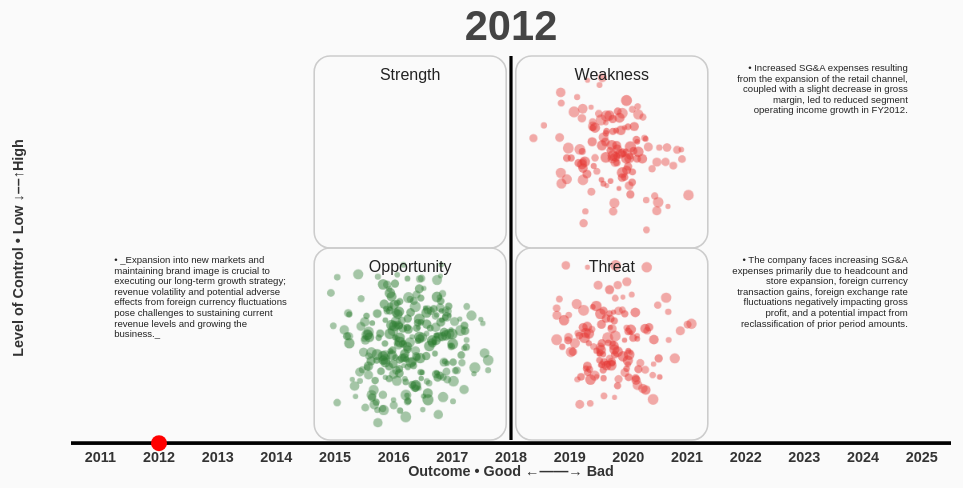
D3 v7 page, settled after 360 driven frames (6 s of simulated time); the page loaded 1 data file(s).


// ── js/script.js
/* Dynamic SWOT cloud – real data version
   • loads yearly_swot.json
   • blob size ↔ √(sentence-count)  (mag ∈ [3,7])
   • cycles through the most recent 15 fiscal years
*/

Promise.all([ d3.json('yearly_swot.json') ]).then(([swot]) => {
  // ── 1) parse JSON → events & bullets ───────────────────────
  const cat2letter = { Strength:'S', Weakness:'W', Opportunity:'O', Threat:'T' };
  const events  = [], bullets = [];
  for (const [yearStr, cats] of Object.entries(swot)) {
    const year = +yearStr;
    for (const [catName, obj] of Object.entries(cats)) {
      const type = cat2letter[catName];
      const { count, summary } = obj;
      events .push({ year, type, count });
      bullets.push({ year, type, text: summary });
    }
  }
  const YEARS    = Array.from(new Set(events.map(e => e.year))).sort(d3.ascending);
  const YEARS_15 = YEARS.slice(-15);

  // blob-size ↔ √count in [3,7]
  const magScale = d3.scaleSqrt()
                     .domain(d3.extent(events, e => e.count))
                     .range([3,7]);
  events.forEach(e => e.mag = magScale(e.count));

  // bullets grouped by year
  const factsByYear = d3.rollup(bullets, v => v, d => d.year);


  // ── 2) layout constants ─────────────────────────────────────
  const M   = { t:60, r:60, b:120, l:120 },
        W   = 1280, H   = 720,
        IW  = W - M.l - M.r,
        IH  = H - M.t - M.b,
        TLH = 60,
        Q   = Math.min(IW/2, (IH - TLH)/2),
        centerGap = 6, // tight gap between center line and quadrants
        margin = 20,
        offsetX = M.l, offsetY = M.t;

  const leftX  = IW/2 - Q - centerGap;
  const rightX = IW/2 + centerGap;

  const quadPos = {
    S: [leftX, 0],
    O: [leftX, Q],
    W: [rightX, 0],
    T: [rightX, Q]
  };
  const colors = { S:'46,125,50', O:'46,125,50', W:'229,57,53', T:'229,57,53' };
  const titles = { S:'Strength', W:'Weakness', O:'Opportunity', T:'Threat' };


  // ── 3) set up canvas + SVG ─────────────────────────────────
  const canvas = document.getElementById('particle-canvas');
  canvas.width  = W; canvas.height = H;
  const ctx = canvas.getContext('2d');

  const svg = d3.select('#viz')
                .attr('viewBox', `0 0 ${W} ${H}`);
  const G = svg.append('g')
               .attr('transform', `translate(${offsetX},${offsetY})`);


  // ── 4) axes & big year ─────────────────────────────────────
  // vertical centerline
  G.append('line')
   .attr('x1', IW/2).attr('x2', IW/2)
   .attr('y1', 0   ).attr('y2', 2*Q)
   .attr('stroke','#000').attr('stroke-width',4);

  // horizontal timeline line
  const timelineY = 2*Q+4;
  G.append('line')
   .attr('x1', 0   ).attr('x2', IW)
   .attr('y1', timelineY).attr('y2', timelineY)
   .attr('stroke','#000').attr('stroke-width',4);

  // outcome axis label
  G.append('text')
   .attr('class','axis-label')
   .attr('x', IW/2).attr('y', 2*Q + 45)
   .text('Outcome • Good ←——→ Bad');

  // control axis label
  G.append('text')
   .attr('class','axis-label')
   .attr('transform', `translate(-60,${Q}) rotate(-90)`)
   .text('Level of Control • Low ↓––↑High');


  // big-year in top center
  const yearLabel = G.append('text')
                     .attr('class','year-big')
                     .attr('x', IW/2).attr('y', -20)
                     .text(YEARS_15[0]);


  // ── 5) quadrant squares & titles ───────────────────────────
  ['S','W','O','T'].forEach(type => {
    const [qx,qy] = quadPos[type];
    const g = G.append('g')
               .attr('class','quad '+type)
               .attr('transform', `translate(${qx},${qy})`);

    g.append('rect')
     .attr('width', Q).attr('height', Q)
     .attr('rx',20).attr('ry',20)
     .attr('fill', 'none')
     .attr('stroke', '#ccc')
     .attr('stroke-width', 2);

    g.append('text')
     .attr('class','title')
     .attr('x', Q/2).attr('y', 30)
     .text(titles[type]);
  });


  // ── 6) bullet-boxes right outside each quadrant ────────────
  ['S','O'].forEach(type => {
    const [qx,qy] = quadPos[type];
    G.append('g')
     .attr('class','facts '+type)
     // place to the LEFT of the quadrant by Q + margin
     .attr('transform', `translate(${qx - Q - 20},${qy})`)
     .append('rect')
       .attr('class','bullet-box')
       .attr('width', Q)
       .attr('height', Q)
       .attr('fill','none').attr('stroke','none');
  });
  ['W','T'].forEach(type => {
    const [qx,qy] = quadPos[type];
    G.append('g')
     .attr('class','facts '+type)
     // place to the RIGHT of the quadrant by Q + margin
     .attr('transform', `translate(${qx + Q + 20},${qy})`)
     .append('rect')
       .attr('class','bullet-box')
       .attr('width', Q)
       .attr('height', Q)
       .attr('fill','none').attr('stroke','none');
  });


  // ── 7) timeline ticks & red dot ────────────────────────────
  const xTime = d3.scalePoint()
                  .domain(YEARS_15)
                  .range([0, IW])
                  .padding(0.5);

  const tl = G.append('g')
              .attr('class','timeline')
              .attr('transform', `translate(0, ${timelineY})`);

  tl.append('line')
    .attr('x1', 0).attr('x2', IW)
    .attr('y1', 0).attr('y2', 0)
    .attr('stroke', '#000').attr('stroke-width', 4);

  tl.selectAll('text')
    .data(YEARS_15)
    .enter().append('text')
      .attr('class','axis-label')
      .attr('x', d=>xTime(d))
      .attr('y', 24)
      .attr('fill','#888').attr('font-size',14).attr('text-anchor','middle')
      .text(d=>d);

  const dot = tl.append('circle')
                .attr('r',10).attr('fill','red')
                .attr('cx',xTime(YEARS_15[0]))
                .attr('cy',0);


  // ── 8) svg word-wrap helper ─────────────────────────────────
  function wrapText(textSel, width) {
    textSel.each(function(){
      const text  = d3.select(this),
            words = text.text().split(/\s+/).reverse();
      let word, line = [], lineNo = 0;
      const lineH = 1.1; // ems
      const x     = +text.attr('x'),
            y     = +text.attr('y');
      text.text(null);
      let tspan = text.append('tspan')
                      .attr('x',x).attr('y',y).attr('dy','0em');

      while (word = words.pop()) {
        line.push(word);
        tspan.text(line.join(' '));
        if (tspan.node().getComputedTextLength() > width) {
          line.pop();
          tspan.text(line.join(' '));
          line = [word];
          tspan = text.append('tspan')
                      .attr('x',x).attr('y',y)
                      .attr('dy', `${++lineNo * lineH}em`)
                      .text(word);
        }
      }
    });
  }


  // ── 9) particle system (exactly as before) ─────────────────
  let particles = [];
  class Particle {
    constructor(x,y,type,bounds){
      const θ = Math.random()*2*Math.PI,
            speed = 5 + Math.random()*10;
      this.x = x; this.y = y;
      this.vx = Math.cos(θ)*speed;
      this.vy = Math.sin(θ)*speed;
      this.r = 3 + Math.random()*4;
      this.life = 1; this.decay = 1/20;
      this.color = colors[type];
      const [x0,y0,x1,y1] = bounds;
      this.bounds = [
        x0 + offsetX, y0 + offsetY,
        x1 + offsetX, y1 + offsetY
      ];
    }
    update(dt){
      this.x += this.vx*dt; this.y += this.vy*dt; this.life -= this.decay*dt;
      const [x0,y0,x1,y1] = this.bounds;
      if (this.x < x0 || this.x > x1) this.vx *= -1;
      if (this.y < y0 || this.y > y1) this.vy *= -1;
      this.x = Math.min(Math.max(this.x, x0), x1);
      this.y = Math.min(Math.max(this.y, y0), y1);
    }
    draw(ctx){
      if (this.life <= 0) return;
      ctx.globalAlpha = this.life * 0.6;
      ctx.fillStyle   = `rgba(${this.color},1)`;
      ctx.beginPath();
      ctx.arc(this.x, this.y, this.r, 0, 2*Math.PI);
      ctx.fill();
    }
  }

  function animate(ts){
    requestAnimationFrame(animate);
    const now = ts/1000;
    animate.last ??= now;
    const dt = now - animate.last;
    animate.last = now;

    ctx.clearRect(0,0,W,H);
    particles = particles.filter(p => {
      p.update(dt);
      if (p.life > 0) { p.draw(ctx); return true; }
      return false;
    });
  }
  requestAnimationFrame(animate);

  function spawnCluster(e){
    const [qx,qy] = quadPos[e.type],
          inner   = [ qx+margin, qy+margin, qx+Q-margin, qy+Q-margin ],
          cx      = M.l + qx + Q/2,
          cy      = M.t + qy + Q/2,
          maxR    = 20 + e.mag*5,
          count   = Math.max(1, Math.round(e.mag*20));

    for (let i=0; i<count; i++){
      const θ = Math.random()*2*Math.PI,
            r = Math.sqrt(Math.random())*maxR,
            px= cx + Math.cos(θ)*r,
            py= cy + Math.sin(θ)*r;
      particles.push(new Particle(px,py,e.type,inner));
    }
  }


  // ── 10) autoplay: update bullets, clouds, year & dot ──────
  let idx = 0;
  (function loop(){
    if (idx === 0) particles = [];

    const year = YEARS_15[idx];
    yearLabel.text(year);
    dot.transition().duration(600)
      .attr('cx', xTime(year))
      .attr('cy', 0);
    tl.selectAll('text').attr('fill', d => d===year? '#000':'#888' );

    // populate each Q×Q bullet-box (S/O left, W/T right)
    ['S','W','O','T'].forEach(type => {
      const g = G.select(`.facts.${type}`);
      g.selectAll('text').remove();

      const pad     = 10,           // inside‐box padding
            wrapW   = Q - 2*pad,
            isRight = (type==='W'||type==='T'),
            x0      = isRight? Q-pad : pad,
            anchor  = isRight? 'end'  : 'start';
      let y0 = pad;

      (factsByYear.get(year)||[])
        .filter(f => f.type===type)
        .forEach(f => {
          const txt = g.append('text')
                       .attr('class','bullet')
                       .attr('x', x0)
                       .attr('y', y0)
                       .attr('text-anchor', anchor)
                       .text('• ' + f.text);
          wrapText(txt, wrapW);
          const lines = txt.selectAll('tspan').size();
          y0 += lines*14 + 4;
        });
    });

    // spawn clouds this year
    events.filter(e=>e.year===year).forEach(spawnCluster);

    idx = (idx+1) % YEARS_15.length;
    setTimeout(loop, 3500);
  })();

}); 


### data: yearly_swot.json
{
 "2011": {
  "Opportunity": {
   "count": 251,
   "summary": "The company has potential for growth due…"
  },
  "Threat": {
   "count": 1,
   "summary": "* Higher operating expenses, mainly driv…"
  },
  "Weakness": {
   "count": 2,
   "summary": "\"Elevated selling, general and administr…"
  }
 },
 "2012": {
  "Opportunity": {
   "count": 255,
   "summary": "_Expansion into new markets and maintain…"
  },
  "Threat": {
   "count": 17,
   "summary": "The company faces increasing SG&A expens…"
  },
  "Weakness": {
   "count": 2,
   "summary": "Increased SG&A expenses resulting from t…"
  }
 },
 "2013": {
  "Opportunity": {
   "count": 284,
   "summary": "\"_Growth in 2013 depends on maintaining …"
  },
  "Threat": {
   "count": 8,
   "summary": "_Threat: Weak performance in wholesale a…"
  }
 },
 "2014": {
  "Opportunity": {
   "count": 316,
   "summary": "Company aims to build stable year-round …"
  },
  "Threat": {
   "count": 4,
   "summary": "**Revenue Threat: Decrease in Revenue du…"
  }
 },
 "2015": {
  "Opportunity": {
   "count": 314,
   "summary": "Company aims to streamline product portf…"
  },
  "Threat": {
   "count": 6,
   "summary": "The company faces threats from economic …"
  }
 },
 "2016": {
  "Opportunity": {
   "count": 309,
   "summary": "In fiscal 2016, the company aims to expa…"
  },
  "Threat": {
   "count": 7,
   "summary": "Threat for Fiscal 2016: Potential advers…"
  },
  "Weakness": {
   "count": 4,
   "summary": "Weakness for FY 2016: Decreases in imple…"
  }
 },
 "2017": {
  "Opportunity": {
   "count": 303,
   "summary": "The company aims to expand its global fo…"
  },
  "Strength": {
   "count": 4,
   "summary": "The company's broad appeal of its footwe…"
  },
  "Threat": {
   "count": 8,
   "summary": "\"The company faces threats in fiscal 201…"
  },
  "Weakness": {
   "count": 5,
   "summary": "Gross profit increased due to cost reduc…"
  }
 },
 "2018": {
  "Opportunity": {
   "count": 313,
   "summary": "Opportunities for FY18 include expanding…"
  },
  "Threat": {
   "count": 2,
   "summary": "\"Currency favorably impacts Q3 2018 inve…"
  },
  "Weakness": {
   "count": 5,
   "summary": "The company competes with various footwe…"
  }
 },
 "2019": {
  "Opportunity": {
   "count": 237,
   "summary": "For FY2019, Crocs aims to capitalize on …"
  },
  "Threat": {
   "count": 1,
   "summary": "\"The company faces potential foreign exc…"
  },
  "Weakness": {
   "count": 2,
   "summary": "Fiscal 2019 weak points include: declini…"
  }
 },
 "2020": {
  "Opportunity": {
   "count": 157,
   "summary": "Crocs seeks to expand its market presenc…"
  },
  "Threat": {
   "count": 1,
   "summary": "Revenue growth of 14.7% in FY 2020 prima…"
  },
  "Weakness": {
   "count": 2,
   "summary": "\"Increased SG&A expenses (up 480 bps YoY…"
  }
 },
 "2021": {
  "Opportunity": {
   "count": 154,
   "summary": "\"Crocs expects to grow its brand and sal…"
  },
  "Threat": {
   "count": 3,
   "summary": "Increased borrowing costs associated wit…"
  },
  "Weakness": {
   "count": 3,
   "summary": "Global logistics disruptions, particular…"
  }
 },
 "2022": {
  "Opportunity": {
   "count": 154,
   "summary": "* Expanding global presence and market s…"
  },
  "Threat": {
   "count": 6,
   "summary": "The company faces a 12-month lock-up per…"
  }
 },
 "2023": {
  "Opportunity": {
   "count": 157,
   "summary": "Opportunity in FY2023 lies in expanding …"
  },
  "Strength": {
   "count": 1,
   "summary": "Strong Q4 23 outlook due to product and …"
  },
  "Threat": {
   "count": 2,
   "summary": "The company faces potential increased bo…"
  }
 },
 "2024": {
  "Opportunity": {
   "count": 156,
   "summary": "\"Expanding global reach for both Crocs a…"
  },
  "Threat": {
   "count": 3,
   "summary": "Company faces potential increased borrow…"
  },
  "Weakness": {
   "count": 1,
   "summary": "\"ESG Committee's oversight of sustainabi…"
  }
 },
 "2025": {
  "Opportunity": {
   "count": 79,
   "summary": "\"Company aims to drive growth through ex…"
  },
  "Threat": {
   "count": 1,
   "summary": "\"Potential for increased costs due to po…"
  }
 }
}